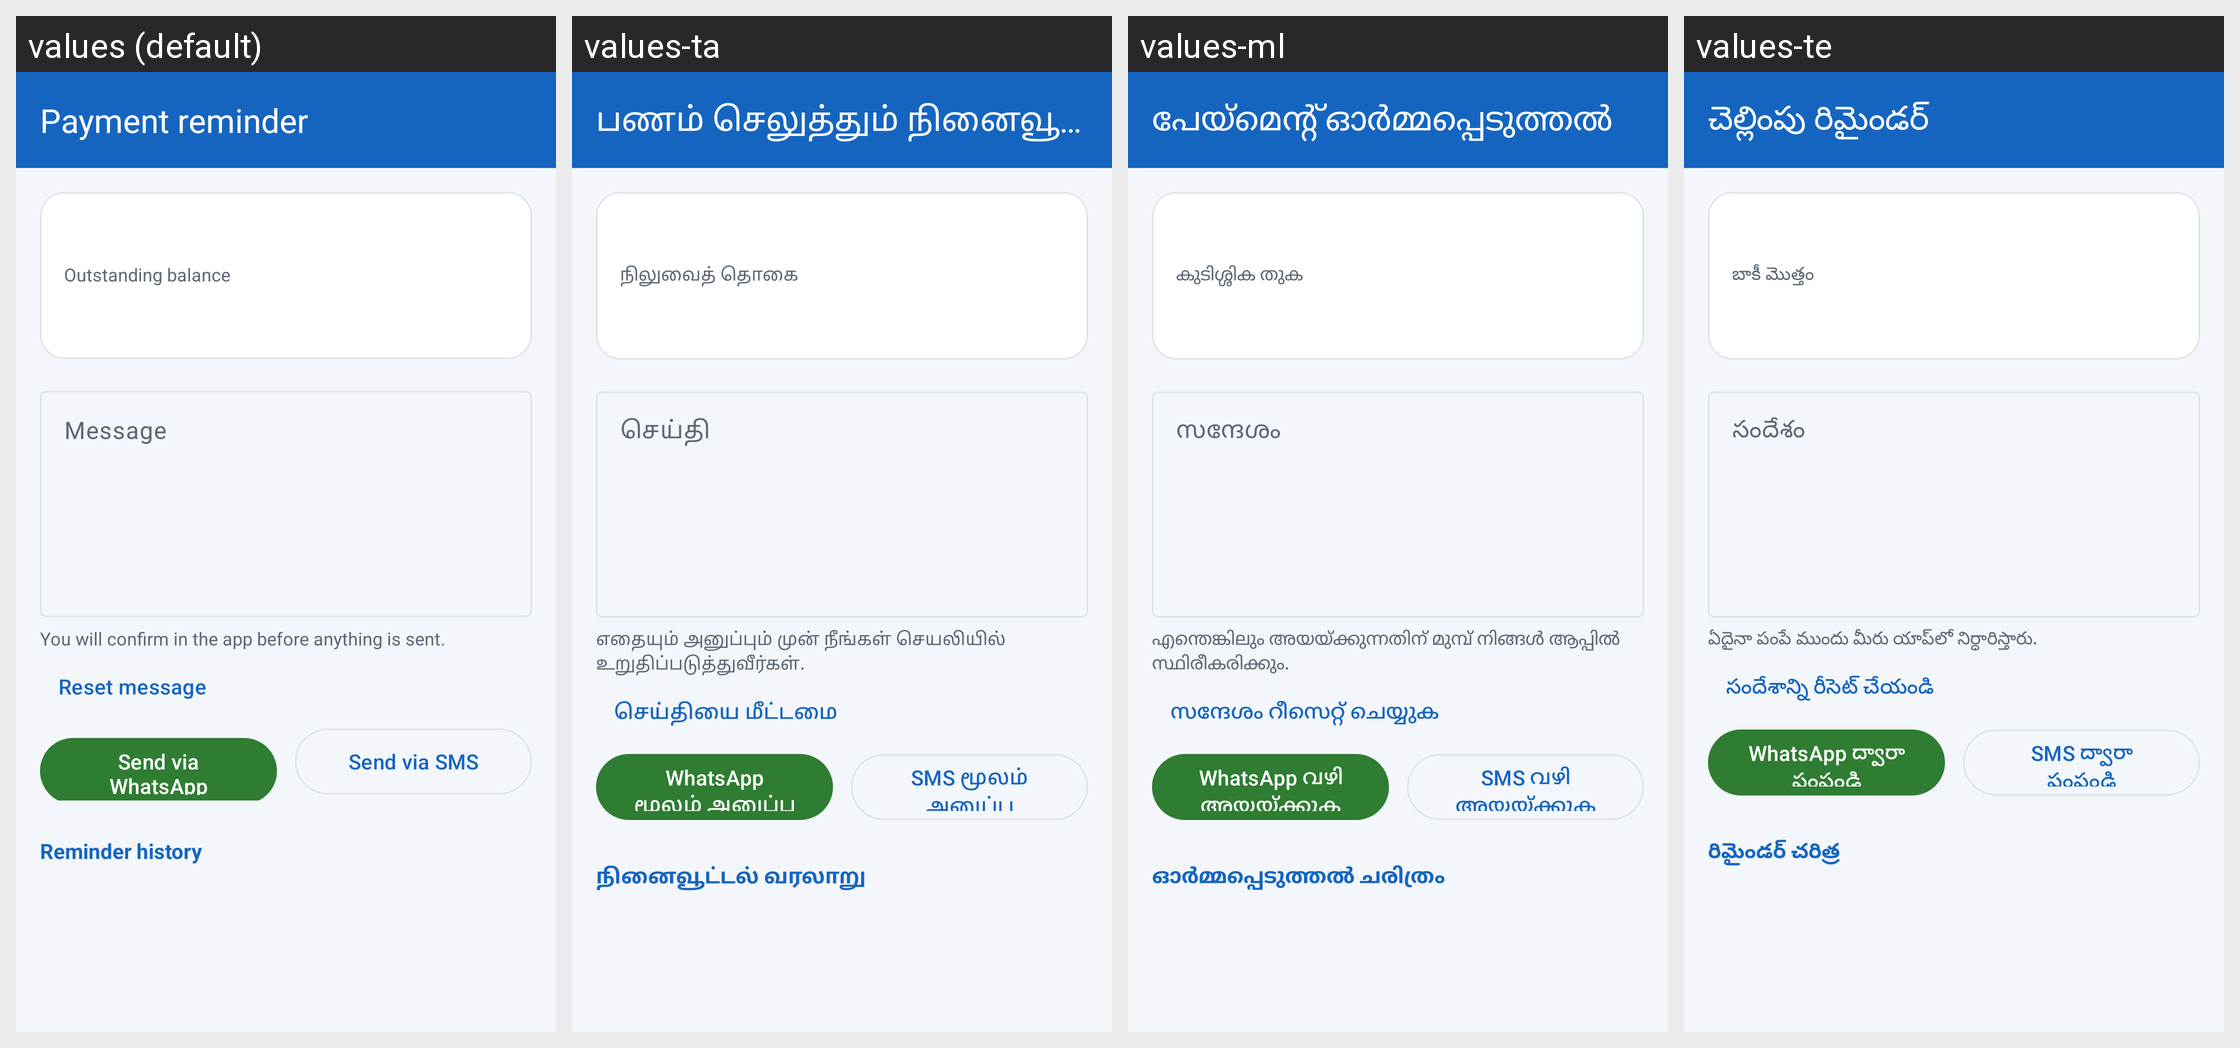

Translations of the strings shown on this Android screen, per locale in the grid:
Android screen res/layout/activity_reminder.xml rendered under 4 locales, left to right: values (default), values-ta, values-ml, values-te. Device: Nexus 5 (rendered at 1080×1920; each locale shown at half size, 540×960, under a caption strip naming it); theme Theme.HisabBaki.
Other locales in the repository, not shown: values-bn, values-gu, values-hi, values-kn, values-mr, values-pa, values-ur.
Strings drawn on this screen, with the default value and each locale's value (text and hints the layout hard-codes, and strings that could not be matched under every locale, appear in the picture but are not listed):

reminder_title_bar
  values: Payment reminder
  values-ta: பணம் செலுத்தும் நினைவூட்டல்
  values-ml: പേയ്‌മെന്റ് ഓർമ്മപ്പെടുത്തൽ
  values-te: చెల్లింపు రిమైండర్

reminder_outstanding
  values: Outstanding balance
  values-ta: நிலுவைத் தொகை
  values-ml: കുടിശ്ശിക തുക
  values-te: బాకీ మొత్తం

reminder_message_hint
  values: Message
  values-ta: செய்தி
  values-ml: സന്ദേശം
  values-te: సందేశం

reminder_note
  values: You will confirm in the app before anything is sent.
  values-ta: எதையும் அனுப்பும் முன் நீங்கள் செயலியில் உறுதிப்படுத்துவீர்கள்.
  values-ml: എന്തെങ്കിലും അയയ്ക്കുന്നതിന് മുമ്പ് നിങ്ങൾ ആപ്പിൽ സ്ഥിരീകരിക്കും.
  values-te: ఏదైనా పంపే ముందు మీరు యాప్‌లో నిర్ధారిస్తారు.

reminder_reset
  values: Reset message
  values-ta: செய்தியை மீட்டமை
  values-ml: സന്ദേശം റീസെറ്റ് ചെയ്യുക
  values-te: సందేశాన్ని రీసెట్ చేయండి

reminder_whatsapp
  values: Send via WhatsApp
  values-ta: WhatsApp மூலம் அனுப்பு
  values-ml: WhatsApp വഴി അയയ്ക്കുക
  values-te: WhatsApp ద్వారా పంపండి

reminder_sms
  values: Send via SMS
  values-ta: SMS மூலம் அனுப்பு
  values-ml: SMS വഴി അയയ്ക്കുക
  values-te: SMS ద్వారా పంపండి

reminder_history
  values: Reminder history
  values-ta: நினைவூட்டல் வரலாறு
  values-ml: ഓർമ്മപ്പെടുത്തൽ ചരിത്രം
  values-te: రిమైండర్ చరిత్ర
